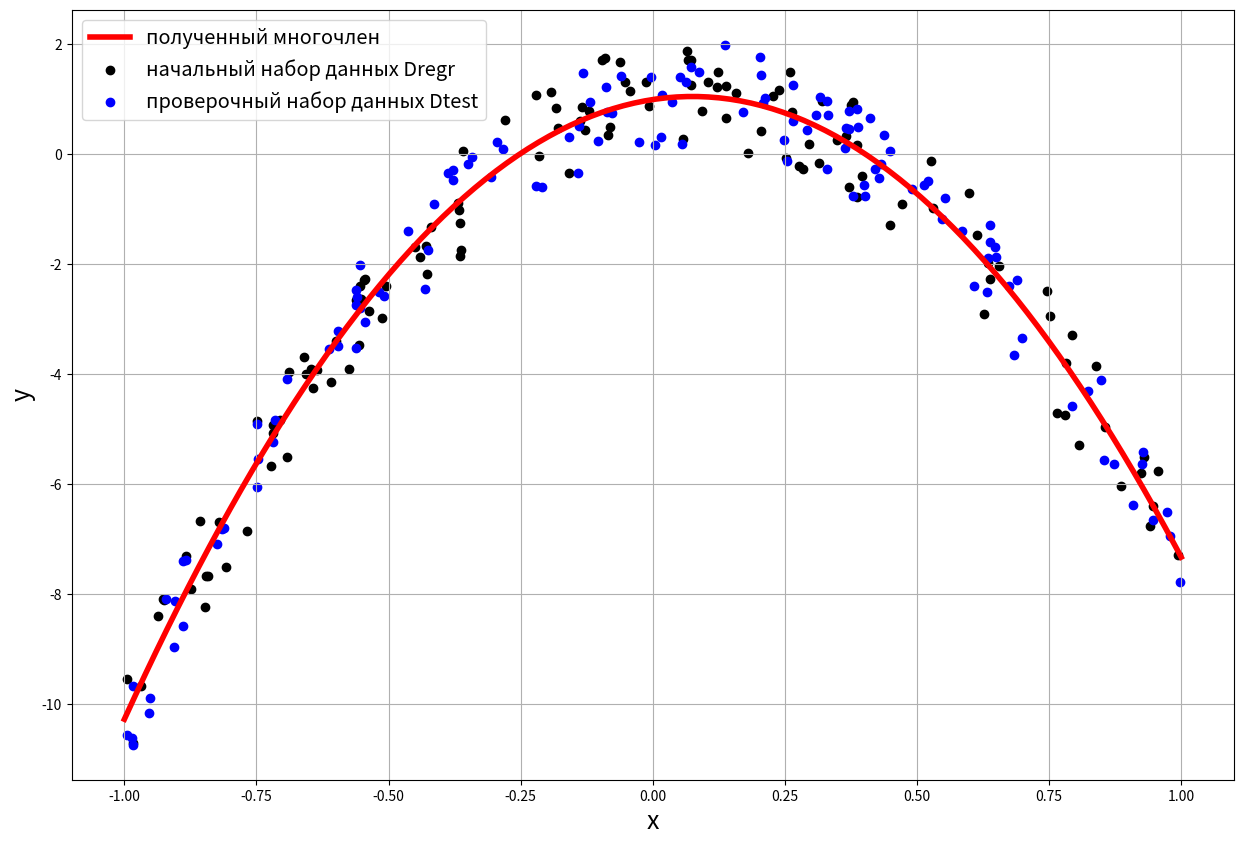
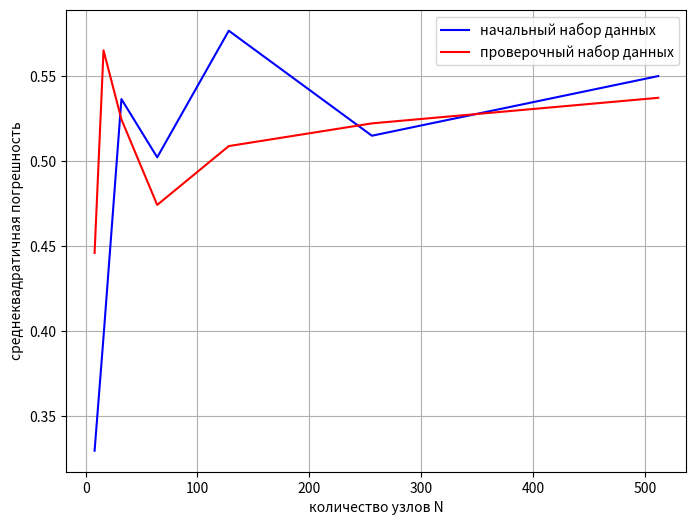
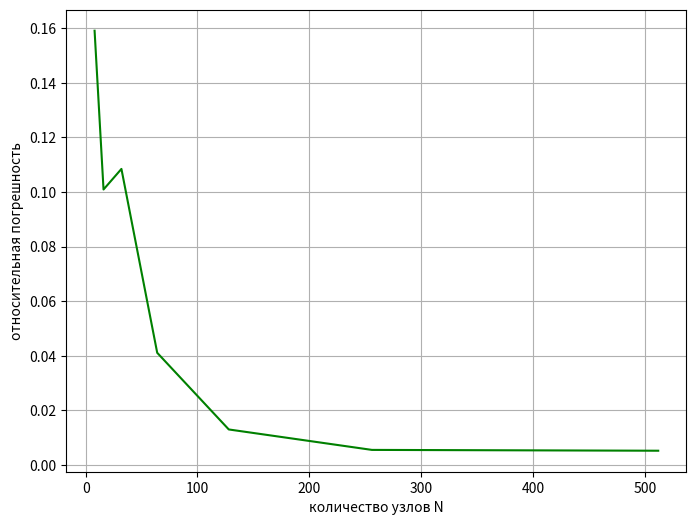
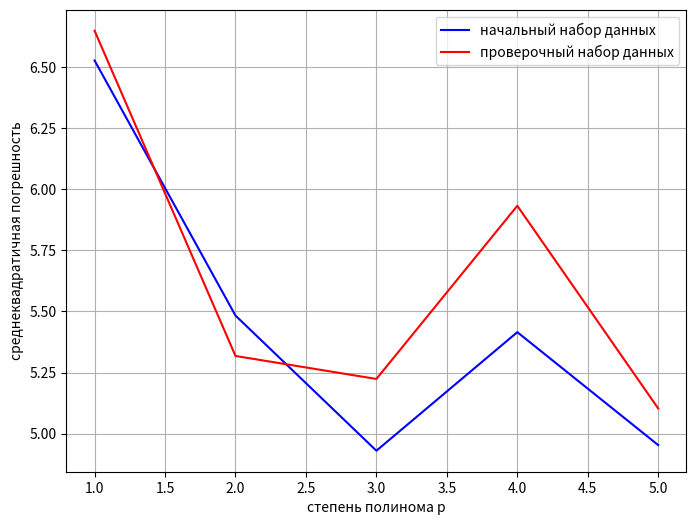
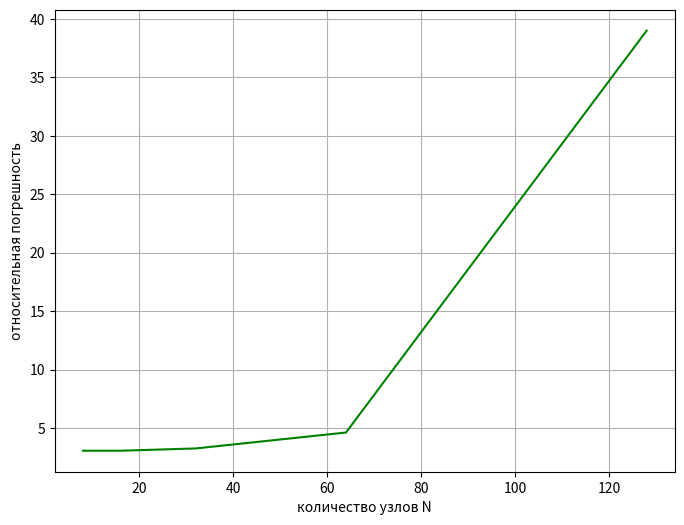

The matplotlib source for these figures, in order:
import numpy as np
import matplotlib.pyplot as plt
from scipy.stats import truncnorm as tr

def poly_regression(x_nodes, y_nodes, degree):
    #return np.polyfit(x_nodes,y_nodes,degree)

    n = len(x_nodes)
    sum_x = np.zeros(2*degree)
    sum_xy = np.zeros(degree+1)
    
    for i in range (2*degree):
        sum_x[i] = sum(x_nodes**(i+1))
        
    for i in range (degree+1):
        sum_xy[i] = sum(y_nodes*x_nodes**i)
        
    A = np.zeros((degree+1,degree+1))
    for i in range (degree+1):
        for j in range (degree+1):
            A[i][j] = sum_x[(2*degree-1)-i-j]
    A[degree][degree] = n
    
    B = np.zeros(degree+1)
    for i in range (degree+1):
        B[i] = sum_xy[degree-i]

    X = np.linalg.inv(A).dot(B)
    return X


def get_y (x, X, sigma):
    y = [-10*(x[i]**2) + 1.5*x[i] + 1 + sigma*X[i] for i in range(len(x))]
    return y

    
def draw_graph (coeffs, x_r, y_r, x_t, y_t):
    x_poly = np.linspace (-1, 1, 200)
    y_poly = np.polyval(coeffs, x_poly)
    plt.figure(1, figsize=(15, 10))
    plt.xlabel('x', size = 18)
    plt.ylabel('y', size = 18)
    plt.grid()
    plt.plot(x_poly, y_poly, color = "red", linewidth = 4, label = "полученный многочлен")
    plt.scatter(x_r, y_r, color = 'black', label='начальный набор данных Dregr')
    plt.scatter(x_t, y_t, color = 'blue', label='проверочный набор данных Dtest')
    plt.legend(fontsize="x-large")
    plt.show

def get_pogr (x_nodes, y_nodes, coeffs) :
    y_new = np.polyval(coeffs, x_nodes)
    sum = 0
    for i in range(len(y_nodes)) :
        sum += (y_nodes[i] - y_new[i]) ** 2
    return (sum/len(y_nodes)) ** (.5)


sigma = []
N = []
p = []
for i in range (5):
    sigma.insert(i,10**(i-2))
    p.insert(i,i+1)
for i in range (7):
    N.insert(i,2**(i+3))
print(N[4])

x=[]
X=[]
pogr_regr=[]
pogr_test=[]
pogr_otn=[]

for i in range (len(N)):
    x_regr = np.random.uniform(-1, 1, N[i])
    x_test = np.random.uniform(-1, 1, N[i])
    X_regr = [tr.rvs(-1, 1) for i in range(N[i])]
    X_test = [tr.rvs(-1, 1) for i in range(N[i])]
    y_regr = get_y(x_regr, X_regr, 1)               #sigma=1
    y_test = get_y(x_test, X_test, 1)
    coeffs = poly_regression(x_regr, y_regr, 2)     #p=3
    if (i == 4):
        draw_graph(coeffs, x_regr, y_regr, x_test, y_test)
    pogr_regr.append(get_pogr(x_regr, y_regr, coeffs))
    pogr_test.append(get_pogr(x_test, y_test, coeffs))
    pogr_otn.append((np.abs((-10 - coeffs[0]) / -10) + np.abs((1.5 - coeffs[1]) / 1.5) + np.abs(1 - coeffs[2])) / 3)

fig, axes = plt.subplots(nrows=1, ncols=1, figsize=(8, 6), dpi=100)
axes.plot(N, pogr_regr, color="blue", label="начальный набор данных" )
axes.plot(N, pogr_test, color="red", label="проверочный набор данных")
axes.set_xlabel('количество узлов N')
axes.set_ylabel('среднеквадратичная погрешность')
axes.legend()
axes.grid()
plt.show()


fig, axes = plt.subplots(nrows=1, ncols=1, figsize=(8, 6), dpi=100)
axes.plot(N, pogr_otn, color="green")
axes.set_xlabel('количество узлов N')
axes.set_ylabel('относительная погрешность')
axes.grid()
plt.show()

pogr_regr=[]
pogr_test=[]

for i in range (len(p)) :
    x_regr = np.random.uniform(-1, 1, N[4])
    x_test = np.random.uniform(-1, 1, N[4])
    X_regr = [tr.rvs(-1, 1) for i in range(N[4])]
    X_test = [tr.rvs(-1, 1) for i in range(N[4])]
    y_regr = get_y(x_regr, X_regr, 10)               #sigma=1
    y_test = get_y(x_test, X_test, 10)
    coeffs = poly_regression(x_regr, y_regr, p[i])

    pogr_regr.append(get_pogr(x_regr, y_regr, coeffs))
    pogr_test.append(get_pogr(x_test, y_test, coeffs))
    
fig, axes = plt.subplots(nrows=1, ncols=1, figsize=(8, 6), dpi=100)
axes.plot(p, pogr_regr, color="blue", label="начальный набор данных" )
axes.plot(p, pogr_test, color="red", label="проверочный набор данных")
axes.set_xlabel('степень полинома p')
axes.set_ylabel('среднеквадратичная погрешность')
axes.legend()
axes.grid()
plt.show()

num = 0
pogr_otn=[]
for i in range (len(sigma)) :
    x_regr = np.random.uniform(-1, 1, N[2])
    X_regr = [tr.rvs(-1, 1) for i in range(N[2])]
    y_regr = get_y(x_regr, X_regr, sigma[i])
    coeffs = poly_regression(x_regr, y_regr, 3)     #p=3
    pogr_otn.append((np.abs((-10 - coeffs[0]) / -10) + np.abs((1.5 - coeffs[1]) / 1.5) + np.abs(1 - coeffs[2])) / 3)
    num += 1
  
fig, axes = plt.subplots(nrows=1, ncols=1, figsize=(8, 6), dpi=100)
axes.plot(N[:num], pogr_otn, color="green")
axes.set_xlabel('количество узлов N')
axes.set_ylabel('относительная погрешность')
axes.grid()
plt.show()